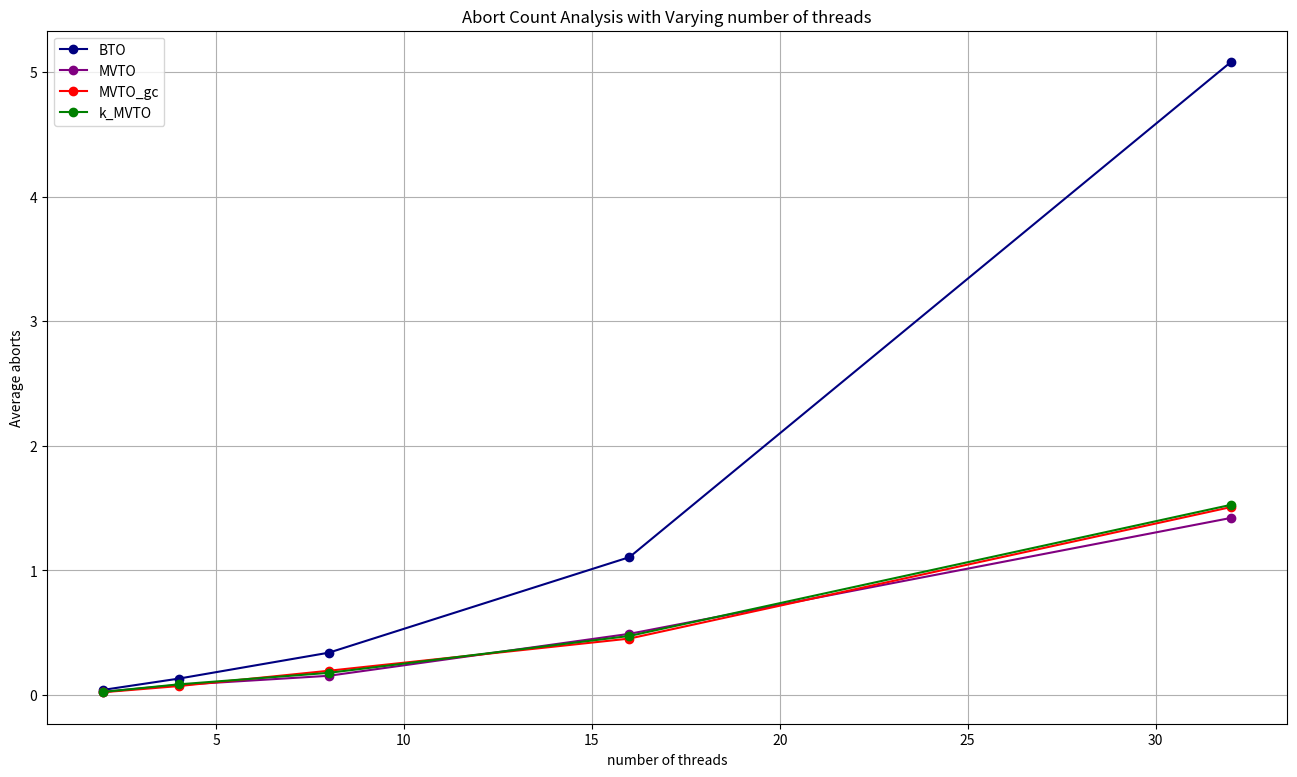

Here is the Python script that generated this plot: (Note: this script raises an exception after producing the figure.)
# AbortCount analysis with varying threads 2-32

import matplotlib.pyplot as plt
import os
import numpy as np

# Data
numThreads = [2, 4, 8, 16, 32]
BTO = np.array([0.036+0.038+0.051, 0.106+0.142+0.147, 0.372+0.338+0.31, 1.118+1.173+1.029, 5.595+4.874+4.767])
MVTO = np.array([0.031+0.019+0.027, 0.074+0.084+0.085, 0.171+0.147+0.146, 0.42+0.523+0.531, 1.563+1.236+1.464])
MVTO_gc = np.array([0.028+0.018+0.022, 0.07+0.066+0.08, 0.211+0.183+0.191, 0.43+0.464+0.466, 1.568+1.543+1.413])
k_MVTO = np.array([0.029+0.023+0.024, 0.097+0.076+0.084, 0.144+0.179+0.212, 0.467+0.493+0.463, 1.514+1.822+1.242])

# make a big plot
plt.figure(figsize=(16, 9))

# plot data
plt.plot(numThreads, BTO/3, label='BTO', marker='o', color='navy')
plt.plot(numThreads, MVTO/3, label='MVTO', marker='o', color='purple')
plt.plot(numThreads, MVTO_gc/3, label='MVTO_gc', marker='o', color='red')
plt.plot(numThreads, k_MVTO/3, label='k_MVTO', marker='o', color='green')

# show grid lines
plt.grid(True)

plt.xlabel('number of threads')
plt.ylabel('Average aborts')
plt.title('Abort Count Analysis with Varying number of threads')
plt.legend()
script_name = os.path.splitext(os.path.basename(__file__))[0]
plt.savefig(f"{script_name}.png")
plt.show()